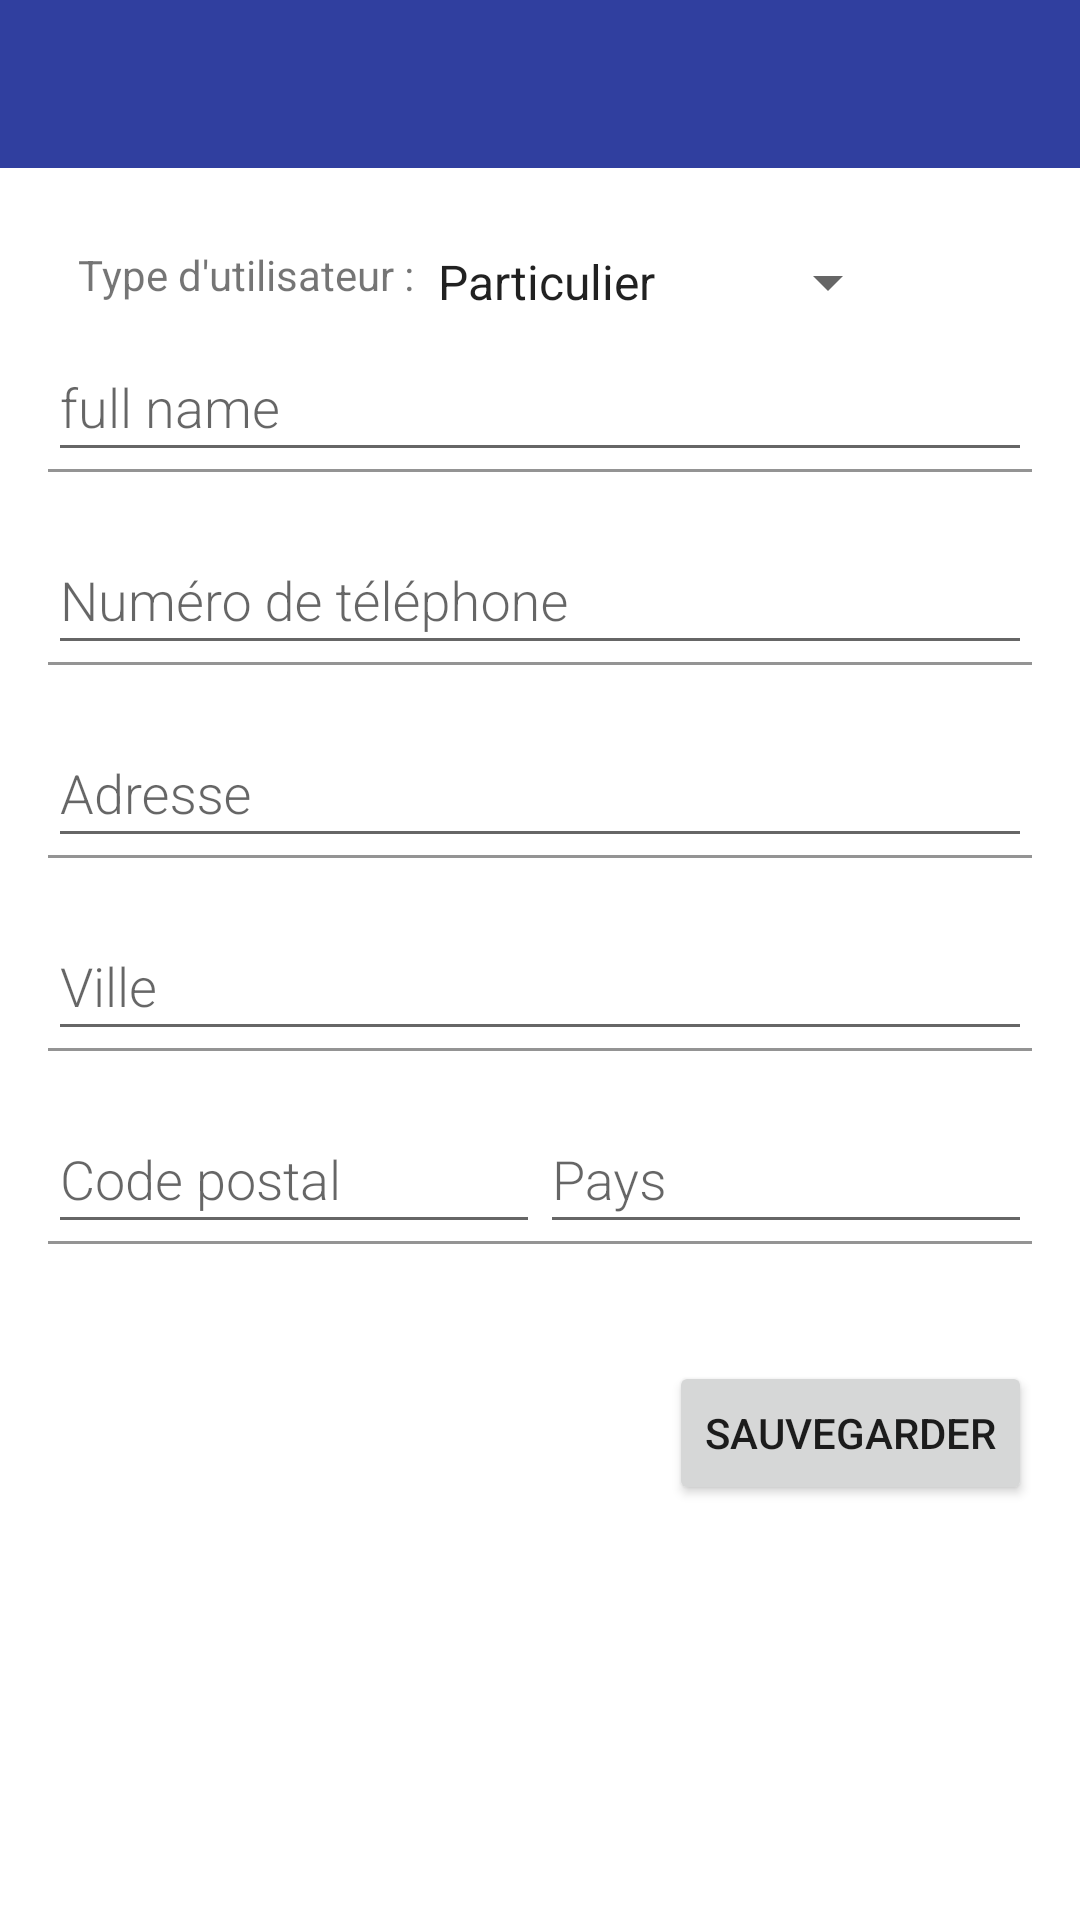

Produce the Android XML layout that renders to this screen, including the resource entries it uses.
<!-- AndroidManifest.xml: application theme AppTheme -->
<!-- res/layout/activity_information_form.xml -->
<?xml version="1.0" encoding="utf-8"?>
<LinearLayout
    xmlns:android="http://schemas.android.com/apk/res/android"
    xmlns:app="http://schemas.android.com/apk/res-auto"
    xmlns:tools="http://schemas.android.com/tools"
    android:layout_width="match_parent"
    android:layout_height="wrap_content"
    tools:context=".controller.activity.InformationForm"
    android:orientation="vertical">


    <androidx.appcompat.widget.Toolbar
        android:id="@+id/activity_information_form_toolbar"
        android:layout_width="match_parent"
        android:layout_height="?attr/actionBarSize"
        app:titleTextColor="@android:color/white"
        app:subtitleTextColor="@android:color/black"
        app:theme="@style/ToolBarStyle" />

<ScrollView
    android:layout_width="match_parent"
    android:layout_height="match_parent"
    tools:context=".controller.activity.InformationForm">



    <LinearLayout
        android:layout_width="match_parent"
        android:layout_height="wrap_content"
        android:padding="16dp"
        android:clipToPadding="false"
        android:orientation="vertical">



        <LinearLayout
            android:id="@+id/information_form_linear_layout_statut"
            android:layout_width="match_parent"
            android:layout_height="wrap_content"
            android:layout_margin="10dp"
            android:orientation="horizontal">

            <TextView
                android:layout_width="wrap_content"
                android:layout_height="wrap_content"
                android:text="@string/user_type" />

            <Spinner
                android:id="@+id/spinner_status"
                android:layout_width="wrap_content"
                android:layout_height="wrap_content"
                android:layout_gravity="center"
                android:entries="@array/statut_arrays" />

        </LinearLayout>

        <LinearLayout
            android:id="@+id/information_form_linear_layout_pro"
            android:layout_width="match_parent"
            android:layout_height="wrap_content"
            android:layout_margin="10dp"
            android:orientation="horizontal"
            android:visibility="gone">

            <TextView
                android:layout_width="wrap_content"
                android:layout_height="wrap_content"
                android:text="@string/job_choice" />

            <Spinner
                android:id="@+id/spinner_job"
                android:layout_width="wrap_content"
                android:layout_height="wrap_content"
                android:layout_gravity="center"
                android:entries="@array/job_arrays" />

        </LinearLayout>

        <com.google.android.material.textfield.TextInputLayout
            android:layout_width="match_parent"
            android:layout_height="wrap_content"
            app:errorEnabled="true"
            app:errorTextAppearance="@style/MyErrorText">

            <com.google.android.material.textfield.TextInputEditText
                android:id="@+id/information_form_full_name"
                android:layout_width="match_parent"
                android:layout_height="wrap_content"
                android:fontFamily="sans-serif-light"
                android:hint="@string/full_name"
                android:inputType="textAutoComplete"
                android:textSize="18sp"
                android:theme="@style/MyEditText" />
        </com.google.android.material.textfield.TextInputLayout>

        <com.google.android.material.textfield.TextInputLayout
            android:layout_width="match_parent"
            android:layout_height="wrap_content"
            app:errorEnabled="true"
            app:errorTextAppearance="@style/MyErrorText">

            <com.google.android.material.textfield.TextInputEditText
                android:id="@+id/information_form_phone_number"
                android:layout_width="match_parent"
                android:layout_height="wrap_content"
                android:layout_weight="1"
                android:digits="0123456789"
                android:fontFamily="sans-serif-light"
                android:hint="@string/phone_number"
                android:imeOptions="actionNext"
                android:inputType="numberDecimal"
                android:textSize="18sp"
                android:theme="@style/MyEditText" />
        </com.google.android.material.textfield.TextInputLayout>


        <com.google.android.material.textfield.TextInputLayout
            android:layout_width="match_parent"
            android:layout_height="wrap_content"
            app:errorEnabled="true"
            app:errorTextAppearance="@style/MyErrorText">

            <com.google.android.material.textfield.TextInputEditText
                android:id="@+id/information_form_adress"
                android:layout_width="match_parent"
                android:layout_height="wrap_content"
                android:fontFamily="sans-serif-light"
                android:hint="@string/adress_information_form"
                android:inputType="textAutoComplete"
                android:textSize="18sp"
                android:theme="@style/MyEditText" />
        </com.google.android.material.textfield.TextInputLayout>

        <com.google.android.material.textfield.TextInputLayout
            android:layout_width="match_parent"
            android:layout_height="wrap_content"
            app:errorEnabled="true"
            app:errorTextAppearance="@style/MyErrorText">

            <com.google.android.material.textfield.TextInputEditText
                android:id="@+id/information_form_city"
                android:layout_width="match_parent"
                android:layout_height="wrap_content"
                android:layout_weight="1"
                android:fontFamily="sans-serif-light"
                android:hint="@string/city_information_form"
                android:inputType="textAutoComplete"
                android:textSize="18sp"
                android:theme="@style/MyEditText" />
        </com.google.android.material.textfield.TextInputLayout>

    <LinearLayout
        android:layout_width="match_parent"
        android:layout_height="wrap_content"
        android:orientation="horizontal">
        <com.google.android.material.textfield.TextInputLayout
            android:layout_width="match_parent"
            android:layout_height="wrap_content"
            android:layout_weight=".5"
            app:errorEnabled="true"
            app:errorTextAppearance="@style/MyErrorText">

            <com.google.android.material.textfield.TextInputEditText
                android:id="@+id/information_postal_code"
                android:layout_width="match_parent"
                android:layout_height="wrap_content"
                android:layout_weight="3"
                android:digits="0123456789"
                android:fontFamily="sans-serif-light"
                android:hint="@string/postal_code"
                android:imeOptions="actionNext"
                android:inputType="numberDecimal"
                android:textSize="18sp"
                android:theme="@style/MyEditText" />
        </com.google.android.material.textfield.TextInputLayout>

        <com.google.android.material.textfield.TextInputLayout
            android:layout_width="match_parent"
            android:layout_height="wrap_content"
            app:errorEnabled="true"
            android:layout_weight=".5"
            app:errorTextAppearance="@style/MyErrorText">

            <com.google.android.material.textfield.TextInputEditText
                android:id="@+id/information_form_country"
                android:layout_width="match_parent"
                android:layout_height="wrap_content"
                android:layout_weight="1"
                android:fontFamily="sans-serif-light"
                android:hint="@string/country"
                android:imeOptions="actionDone"
                android:inputType="textAutoComplete"
                android:textSize="18sp"
                android:theme="@style/MyEditText" />
        </com.google.android.material.textfield.TextInputLayout>
    </LinearLayout>



        <Button
            android:id="@+id/information_form_save_button"
            android:layout_width="wrap_content"
            android:layout_height="wrap_content"
            android:layout_marginTop="16dp"
            android:layout_gravity="end"
            android:text="@string/save" />

    </LinearLayout>

</ScrollView>


</LinearLayout>
<!-- resources referenced by this layout -->
<resources>
  <string-array name="job_arrays">
          <item>Plombier</item>
          <item>Electricien</item>
          <item>Peintre</item>
          <item>Coiffeur</item>
      </string-array>
  <string-array name="statut_arrays">
          <item>Particulier </item>
          <item>Professionnel</item>
      </string-array>
  <string name="adress_information_form">Adresse</string>
  <string name="city_information_form">Ville</string>
  <string name="country">Pays</string>
  <string name="full_name">full name</string>
  <string name="job_choice">Profession :</string>
  <string name="phone_number">Numéro de téléphone</string>
  <string name="postal_code">Code postal</string>
  <string name="save">Sauvegarder</string>
  <string name="user_type">Type d\'utilisateur :</string>
  <style name="MyEditText" parent="Theme.MaterialComponents.Light.NoActionBar">
      </style>
  <style name="MyErrorText" parent="TextAppearance.AppCompat.Small">
          <item name="android:textColor">@color/centerColor</item>
      </style>
  <style name="ToolBarStyle" parent="AppTheme">
          <item name="android:textColorPrimary">@android:color/white</item>
          <item name="colorControlNormal">@android:color/white</item>
          <item name="android:background">@color/colorPrimary</item>
      </style>
  <style name="AppTheme" parent="Theme.MaterialComponents.Light.NoActionBar">
          
      </style>
  <color name="centerColor">#F77A85</color>
  <color name="colorPrimary">#303f9f</color>
</resources>
